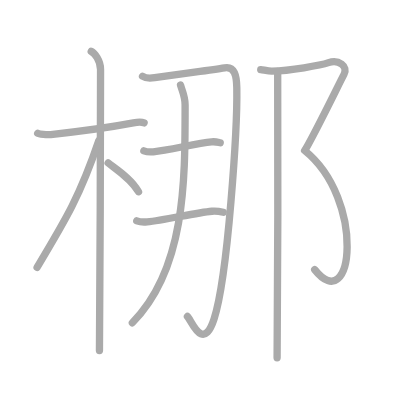
t = 0.00 s
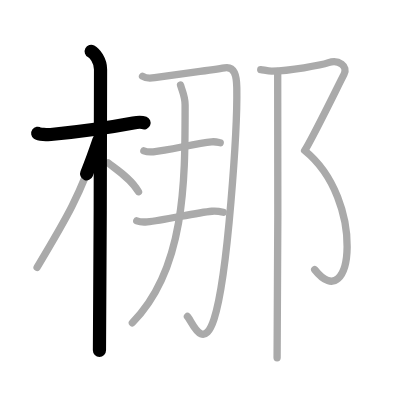
t = 2.25 s
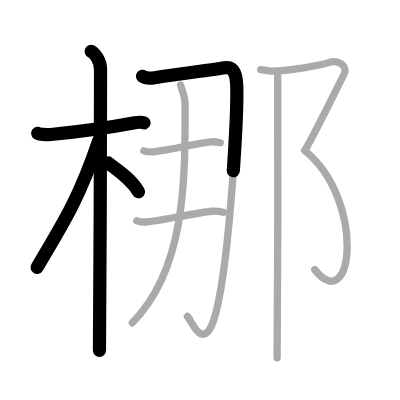
t = 4.50 s
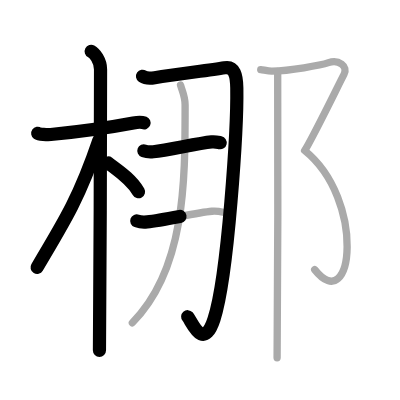
t = 6.50 s
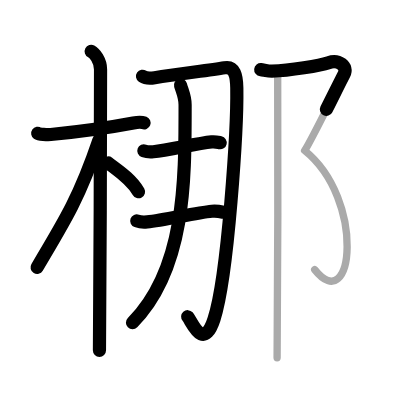
t = 8.75 s
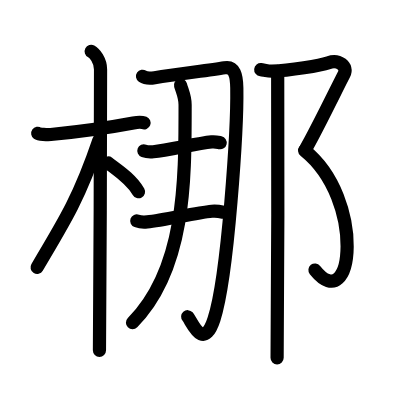
t = 11.00 s

The animated SVG that drew these frames (rendered in a browser with its animation timeline set to each time). Animation: 11 SMIL elements (animate=11); one cycle of 11.00 s.

<?xml version="1.0" standalone="no"?>
<!DOCTYPE svg PUBLIC "-//W3C//DTD SVG 1.1//EN"   "http://www.w3.org/Graphics/SVG/1.1/DTD/svg11.dtd">
<svg width="400px" height="400px"  version="1.1" xmlns="http://www.w3.org/2000/svg">
  <defs>
    <marker id="Triangle" viewBox="0 0 10 10" refX="0" refY="5" markerUnits="strokeWidth" markerWidth="3" style="stroke-opacity:0%;fill:#aaaaaa;" markerHeight="2" orient="auto">
      <path d="M 0 0 L 10 5 L 0 10 z" />
    </marker>
    
    <marker id="Arrow" viewBox="0 0 10 10" refX="5" refY="5" markerUnits="strokeWidth" markerWidth="1.8" style="stroke-opacity:0%;fill:#770000;" markerHeight="2" orient="auto">
      <path d="M 0 4 L 6 4 L 4 1 L 10 5 L 4 9 L 6 6 L 0 6 z" />
        <circle cx="5" cy="5" r="5" />
      </marker>
    
    <marker id="TriangleRed" viewBox="0 0 10 10" refX="0" refY="5" markerUnits="strokeWidth" markerWidth="3" style="stroke-opacity:0%;fill:#CC0000;" markerHeight="2" orient="auto">
      <path d="M 0 0 L 10 5 L 0 10 z" />
    </marker>
    
    <marker id="ArrowRed" viewBox="0 0 10 10" refX="5" refY="5" markerUnits="strokeWidth" markerWidth="1.8" style="stroke-opacity:0%;fill:#CC0000;" markerHeight="2" orient="auto">
      <path d="M 0 4 L 6 4 L 4 1 L 10 5 L 4 9 L 6 6 L 0 6 z" />
        <circle cx="5" cy="5" r="5" />
      </marker>
    
  </defs>
  
  <path style="fill:#ffffff; fill-opacity:100%; fill-rule:evenodd; stroke-width:0;" d="M 0 0 L 400px 0 L 400px 400px L 0 400px L 0 0" />

  <g transform="scale(3.6697247706422 3.6697247706422)">
<path style="fill:none; fill-opacity:0%; fill-rule:evenodd; stroke:#aaaaaa; stroke-opacity:100%; stroke-width: 1.5pt; stroke-linejoin:round; stroke-linecap:round;" d="M10.28 36.32c0.37 0.26 2.56 0.44 3.55 0.34c4.23-0.44 15.72-1.87 22.51-3.16c0.98-0.19 2.31-0.26 2.93 0"></path>
<path style="fill:none; fill-opacity:0%; fill-rule:evenodd; stroke:#aaaaaa; stroke-opacity:100%; stroke-width: 1.5pt; stroke-linejoin:round; stroke-linecap:round;" d="M24.86 14c0.91 0.47 2.54 2.5 2.54 4.92c0 0.95-0.12 70.75-0.3 76.58"></path>
<path style="fill:none; fill-opacity:0%; fill-rule:evenodd; stroke:#aaaaaa; stroke-opacity:100%; stroke-width: 1.5pt; stroke-linejoin:round; stroke-linecap:round;" d="M26.94 38.28c-5.1 15.04-8.94 21.4-16.83 34.56"></path>
<path style="fill:none; fill-opacity:0%; fill-rule:evenodd; stroke:#aaaaaa; stroke-opacity:100%; stroke-width: 1.5pt; stroke-linejoin:round; stroke-linecap:round;" d="M29.47 44.4c2.37 1.83 6.28 4.31 8.28 7.85"></path>
<path style="fill:none; fill-opacity:0%; fill-rule:evenodd; stroke:#aaaaaa; stroke-opacity:100%; stroke-width: 1.5pt; stroke-linejoin:round; stroke-linecap:round;" d="M38.84 20.78c1.05 0.71 2.37 0.53 3.31 0.38c6.71-1.09 14.89-1.94 19.06-2.67c2.71-0.47 3.26 2.12 3.32 5.44c0.17 10.41-2.35 51.23-6.21 63.02c-3.02 9.23-6.14 0.32-7.24-0.71"></path>
<path style="fill:none; fill-opacity:0%; fill-rule:evenodd; stroke:#aaaaaa; stroke-opacity:100%; stroke-width: 1.5pt; stroke-linejoin:round; stroke-linecap:round;" d="M39.2 41.11c0.67 0.25 1.9 0.32 2.57 0.25c4.28-0.43 11.8-2.3 15.89-2.7c1.11-0.11 1.79 0.12 2.35 0.24"></path>
<path style="fill:none; fill-opacity:0%; fill-rule:evenodd; stroke:#aaaaaa; stroke-opacity:100%; stroke-width: 1.5pt; stroke-linejoin:round; stroke-linecap:round;" d="M37.27 60.19c0.74 0.27 2.1 0.34 2.84 0.27c4.72-0.47 13.12-2.47 17.63-2.9c1.23-0.12 2.48 0.13 3.09 0.27"></path>
<path style="fill:none; fill-opacity:0%; fill-rule:evenodd; stroke:#aaaaaa; stroke-opacity:100%; stroke-width: 1.5pt; stroke-linejoin:round; stroke-linecap:round;" d="M49.19 23.18c0.51 1.76 1.25 3.15 1.25 5.35c0 20.1 0.25 44.66-14.37 59.43"></path>
<path style="fill:none; fill-opacity:0%; fill-rule:evenodd; stroke:#aaaaaa; stroke-opacity:100%; stroke-width: 1.5pt; stroke-linejoin:round; stroke-linecap:round;" d="M71.05 18.96c0.75 0.08 2.08 0.44 3.06 0.42c4.89-0.13 13.22-1.54 15.42-2.31c2.7-0.96 5.41 0.96 4.21 3.2c-1.2 2.24-7.49 15.24-10.42 20.28"></path>
<path style="fill:none; fill-opacity:0%; fill-rule:evenodd; stroke:#aaaaaa; stroke-opacity:100%; stroke-width: 1.5pt; stroke-linejoin:round; stroke-linecap:round;" d="M83.01 41.01c16.74 13.49 13.24 45.74 2.74 32.47"></path>
<path style="fill:none; fill-opacity:0%; fill-rule:evenodd; stroke:#aaaaaa; stroke-opacity:100%; stroke-width: 1.5pt; stroke-linejoin:round; stroke-linecap:round;" d="M75.67 19.44c0.16 0.95 0 72.14-0.16 78.06"></path>

<path style="fill:none; fill-opacity:0%; fill-rule:evenodd; stroke:#000000; stroke-opacity:100%; stroke-width: 2.7pt; stroke-linejoin:round; stroke-linecap:round;" d="M10.28 36.32c0.37 0.26 2.56 0.44 3.55 0.34c4.23-0.44 15.72-1.87 22.51-3.16c0.98-0.19 2.31-0.26 2.93 0" pathLength="100" stroke-dashoffset="100" stroke-dasharray="100 105"><animate id="dashAnim1" attributeName="stroke-dashoffset" from="100" to="0" dur="1s" calcMode="linear" fill="freeze"/></path>
<path style="fill:none; fill-opacity:0%; fill-rule:evenodd; stroke:#000000; stroke-opacity:100%; stroke-width: 2.7pt; stroke-linejoin:round; stroke-linecap:round;" d="M24.86 14c0.91 0.47 2.54 2.5 2.54 4.92c0 0.95-0.12 70.75-0.3 76.58" pathLength="100" stroke-dashoffset="100" stroke-dasharray="100 105"><animate id="dashAnim2" attributeName="stroke-dashoffset" from="100" to="0" dur="1s" calcMode="linear" begin="dashAnim1.end" fill="freeze"/></path>
<path style="fill:none; fill-opacity:0%; fill-rule:evenodd; stroke:#000000; stroke-opacity:100%; stroke-width: 2.7pt; stroke-linejoin:round; stroke-linecap:round;" d="M26.94 38.28c-5.1 15.04-8.94 21.4-16.83 34.56" pathLength="100" stroke-dashoffset="100" stroke-dasharray="100 105"><animate id="dashAnim3" attributeName="stroke-dashoffset" from="100" to="0" dur="1s" calcMode="linear" begin="dashAnim2.end" fill="freeze"/></path>
<path style="fill:none; fill-opacity:0%; fill-rule:evenodd; stroke:#000000; stroke-opacity:100%; stroke-width: 2.7pt; stroke-linejoin:round; stroke-linecap:round;" d="M29.47 44.4c2.37 1.83 6.28 4.31 8.28 7.85" pathLength="100" stroke-dashoffset="100" stroke-dasharray="100 105"><animate id="dashAnim4" attributeName="stroke-dashoffset" from="100" to="0" dur="1s" calcMode="linear" begin="dashAnim3.end" fill="freeze"/></path>
<path style="fill:none; fill-opacity:0%; fill-rule:evenodd; stroke:#000000; stroke-opacity:100%; stroke-width: 2.7pt; stroke-linejoin:round; stroke-linecap:round;" d="M38.84 20.78c1.05 0.71 2.37 0.53 3.31 0.38c6.71-1.09 14.89-1.94 19.06-2.67c2.71-0.47 3.26 2.12 3.32 5.44c0.17 10.41-2.35 51.23-6.21 63.02c-3.02 9.23-6.14 0.32-7.24-0.71" pathLength="100" stroke-dashoffset="100" stroke-dasharray="100 105"><animate id="dashAnim5" attributeName="stroke-dashoffset" from="100" to="0" dur="1s" calcMode="linear" begin="dashAnim4.end" fill="freeze"/></path>
<path style="fill:none; fill-opacity:0%; fill-rule:evenodd; stroke:#000000; stroke-opacity:100%; stroke-width: 2.7pt; stroke-linejoin:round; stroke-linecap:round;" d="M39.2 41.11c0.67 0.25 1.9 0.32 2.57 0.25c4.28-0.43 11.8-2.3 15.89-2.7c1.11-0.11 1.79 0.12 2.35 0.24" pathLength="100" stroke-dashoffset="100" stroke-dasharray="100 105"><animate id="dashAnim6" attributeName="stroke-dashoffset" from="100" to="0" dur="1s" calcMode="linear" begin="dashAnim5.end" fill="freeze"/></path>
<path style="fill:none; fill-opacity:0%; fill-rule:evenodd; stroke:#000000; stroke-opacity:100%; stroke-width: 2.7pt; stroke-linejoin:round; stroke-linecap:round;" d="M37.27 60.19c0.74 0.27 2.1 0.34 2.84 0.27c4.72-0.47 13.12-2.47 17.63-2.9c1.23-0.12 2.48 0.13 3.09 0.27" pathLength="100" stroke-dashoffset="100" stroke-dasharray="100 105"><animate id="dashAnim7" attributeName="stroke-dashoffset" from="100" to="0" dur="1s" calcMode="linear" begin="dashAnim6.end" fill="freeze"/></path>
<path style="fill:none; fill-opacity:0%; fill-rule:evenodd; stroke:#000000; stroke-opacity:100%; stroke-width: 2.7pt; stroke-linejoin:round; stroke-linecap:round;" d="M49.19 23.18c0.51 1.76 1.25 3.15 1.25 5.35c0 20.1 0.25 44.66-14.37 59.43" pathLength="100" stroke-dashoffset="100" stroke-dasharray="100 105"><animate id="dashAnim8" attributeName="stroke-dashoffset" from="100" to="0" dur="1s" calcMode="linear" begin="dashAnim7.end" fill="freeze"/></path>
<path style="fill:none; fill-opacity:0%; fill-rule:evenodd; stroke:#000000; stroke-opacity:100%; stroke-width: 2.7pt; stroke-linejoin:round; stroke-linecap:round;" d="M71.05 18.96c0.75 0.08 2.08 0.44 3.06 0.42c4.89-0.13 13.22-1.54 15.42-2.31c2.7-0.96 5.41 0.96 4.21 3.2c-1.2 2.24-7.49 15.24-10.42 20.28" pathLength="100" stroke-dashoffset="100" stroke-dasharray="100 105"><animate id="dashAnim9" attributeName="stroke-dashoffset" from="100" to="0" dur="1s" calcMode="linear" begin="dashAnim8.end" fill="freeze"/></path>
<path style="fill:none; fill-opacity:0%; fill-rule:evenodd; stroke:#000000; stroke-opacity:100%; stroke-width: 2.7pt; stroke-linejoin:round; stroke-linecap:round;" d="M83.01 41.01c16.74 13.49 13.24 45.74 2.74 32.47" pathLength="100" stroke-dashoffset="100" stroke-dasharray="100 105"><animate id="dashAnim10" attributeName="stroke-dashoffset" from="100" to="0" dur="1s" calcMode="linear" begin="dashAnim9.end" fill="freeze"/></path>
<path style="fill:none; fill-opacity:0%; fill-rule:evenodd; stroke:#000000; stroke-opacity:100%; stroke-width: 2.7pt; stroke-linejoin:round; stroke-linecap:round;" d="M75.67 19.44c0.16 0.95 0 72.14-0.16 78.06" pathLength="100" stroke-dashoffset="100" stroke-dasharray="100 105"><animate id="dashAnim11" attributeName="stroke-dashoffset" from="100" to="0" dur="1s" calcMode="linear" begin="dashAnim10.end" fill="freeze"/></path>

</g>

</svg>  
          
